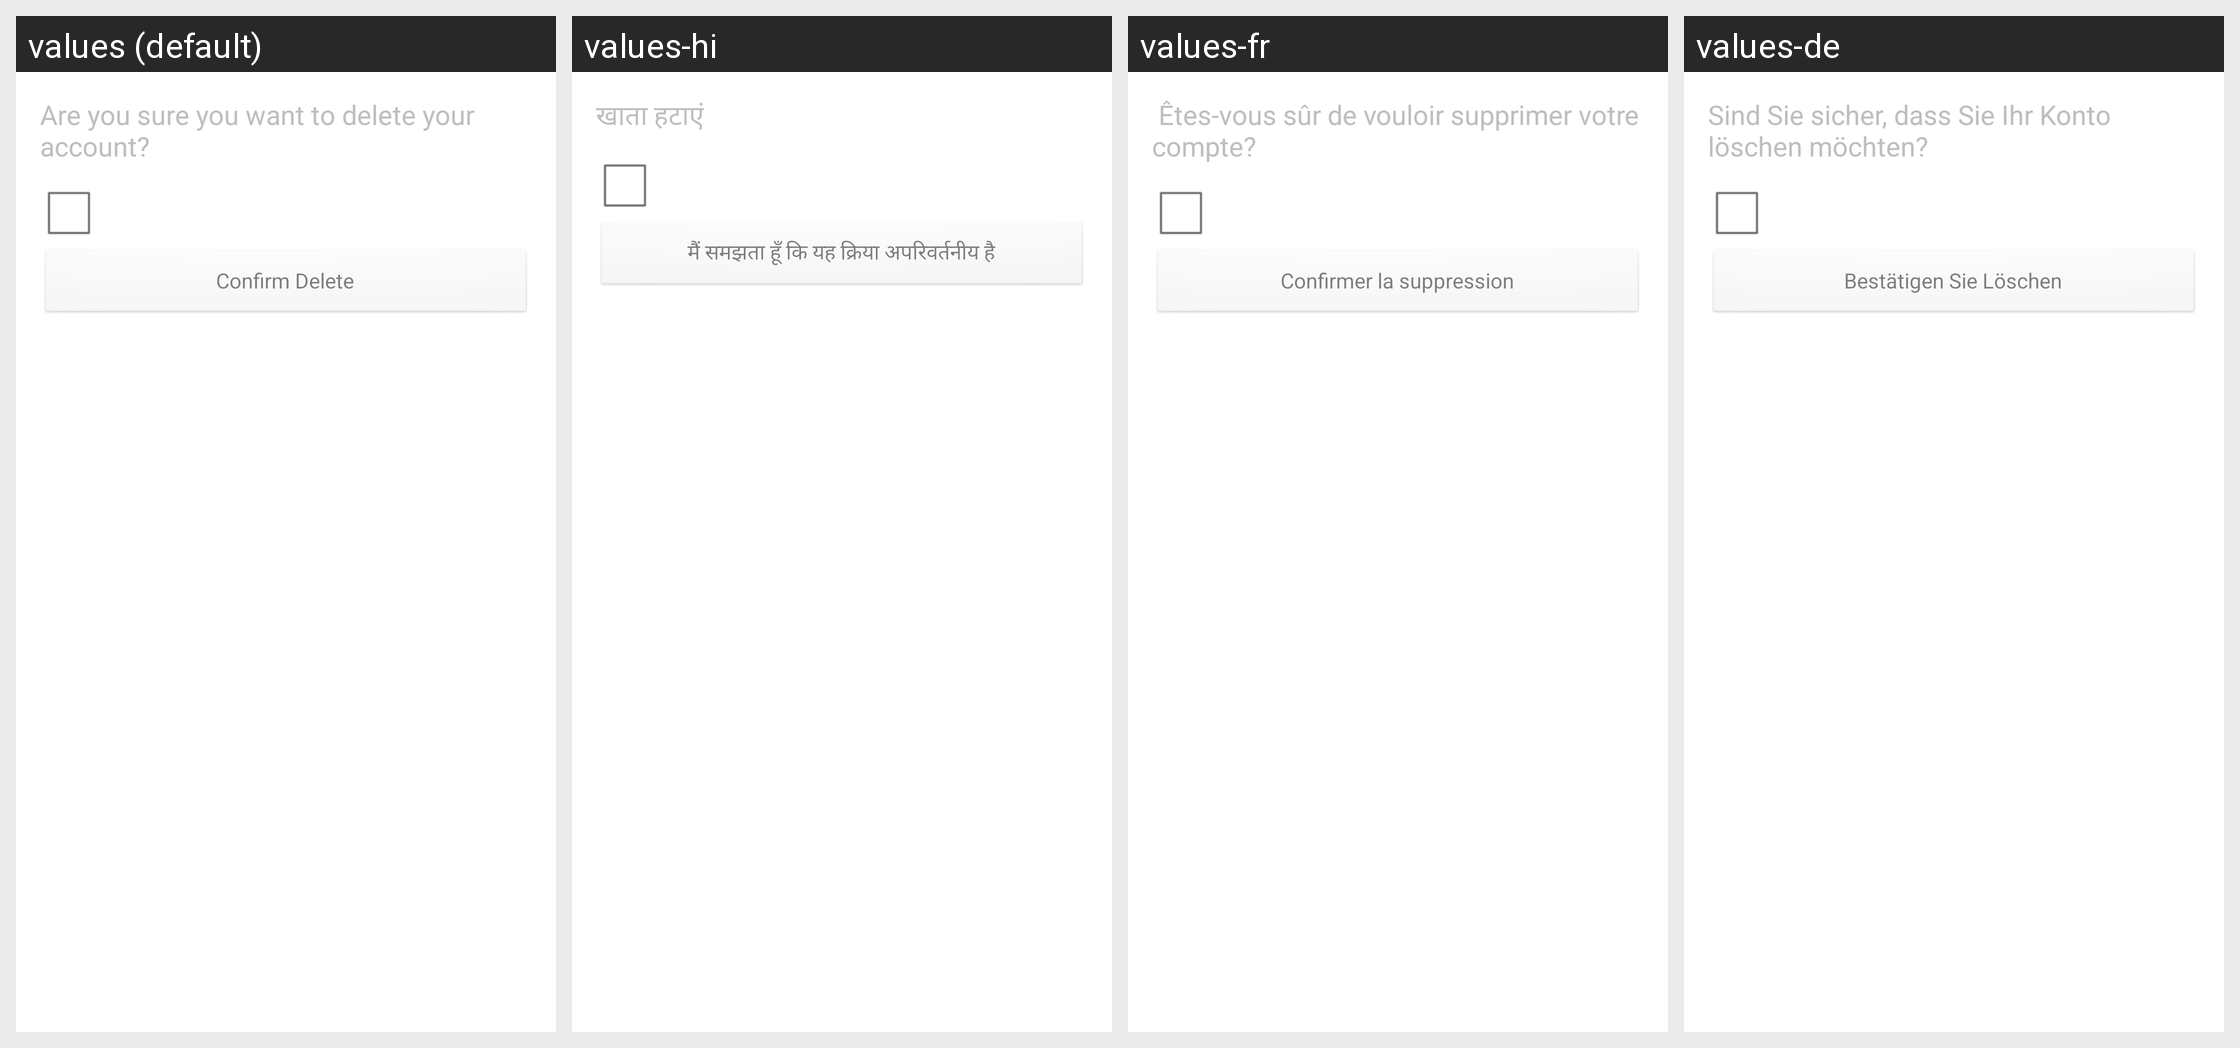

Here is an Android app screen in its default locale and in the app's own translations. Write out the translated-string differences for the strings that appear on this screen.
Android screen res/layout/dialogue_confirm_delete_account.xml rendered under 4 locales, left to right: values (default), values-hi, values-fr, values-de. Device: Nexus 5 (rendered at 1080×1920; each locale shown at half size, 540×960, under a caption strip naming it); theme GdxTheme.
Other locales in the repository, not shown: values-es, values-zh.
Strings drawn on this screen, with the default value and each locale's value (text and hints the layout hard-codes, and strings that could not be matched under every locale, appear in the picture but are not listed):

delete_account_confirm_message
  values: Are you sure you want to delete your account?
  values-hi: खाता हटाएं
  values-fr:  Êtes-vous sûr de vouloir supprimer votre compte?
  values-de: Sind Sie sicher, dass Sie Ihr Konto löschen möchten?

confirm_delete
  values: Confirm Delete
  values-hi: मैं समझता हूँ कि यह क्रिया अपरिवर्तनीय है
  values-fr: Confirmer la suppression
  values-de: Bestätigen Sie Löschen
